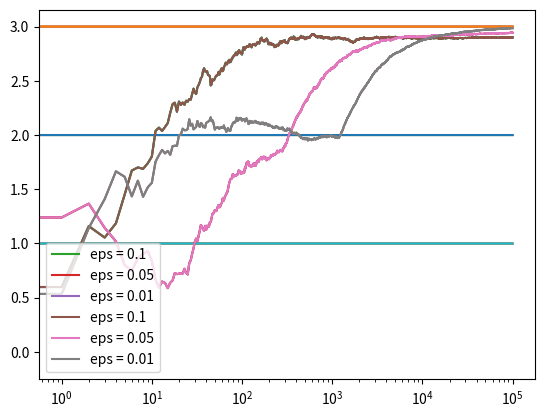

Python code for this plot:
# https://deeplearningcourses.com/c/artificial-intelligence-reinforcement-learning-in-python
# https://www.udemy.com/artificial-intelligence-reinforcement-learning-in-python
import numpy as np
import matplotlib.pyplot as plt


class Bandit:
  def __init__(self, m):
    self.m = m
    self.mean = 0
    self.N = 0

  def pull(self):
    return np.random.randn() + self.m

  def update(self, x):
    self.N += 1
    # look at the formula for estimating_bandit_rewards
    self.mean = (1 - 1.0/self.N)*self.mean + 1.0/self.N*x


def run_experiment(m1, m2, m3, eps, N):
  bandits = [Bandit(m1), Bandit(m2), Bandit(m3)]

  data = np.empty(N)
  
  for i in range(N):
    # epsilon greedy
    p = np.random.random()
    if p < eps:
      j = np.random.choice(3)
    else:
      j = np.argmax([b.mean for b in bandits])
    x = bandits[j].pull()
    bandits[j].update(x)

    # for the plot
    data[i] = x
  cumulative_average = np.cumsum(data) / (np.arange(N) + 1)

  # plot moving average ctr
  plt.plot(cumulative_average)
  plt.plot(np.ones(N)*m1)
  plt.plot(np.ones(N)*m2)
  plt.plot(np.ones(N)*m3)
  plt.xscale('log')
  plt.show()

  for b in bandits:
    print (b.mean)

  return cumulative_average

if __name__ == '__main__':
  c_1 = run_experiment(1.0, 2.0, 3.0, 0.1, 100000)
  c_05 = run_experiment(1.0, 2.0, 3.0, 0.05, 100000)
  c_01 = run_experiment(1.0, 2.0, 3.0, 0.01, 100000)

  # log scale plot
  plt.plot(c_1, label='eps = 0.1')
  plt.plot(c_05, label='eps = 0.05')
  plt.plot(c_01, label='eps = 0.01')
  plt.legend()
  plt.xscale('log')
  plt.show()


  # linear plot
  plt.plot(c_1, label='eps = 0.1')
  plt.plot(c_05, label='eps = 0.05')
  plt.plot(c_01, label='eps = 0.01')
  plt.legend()
  plt.show()

